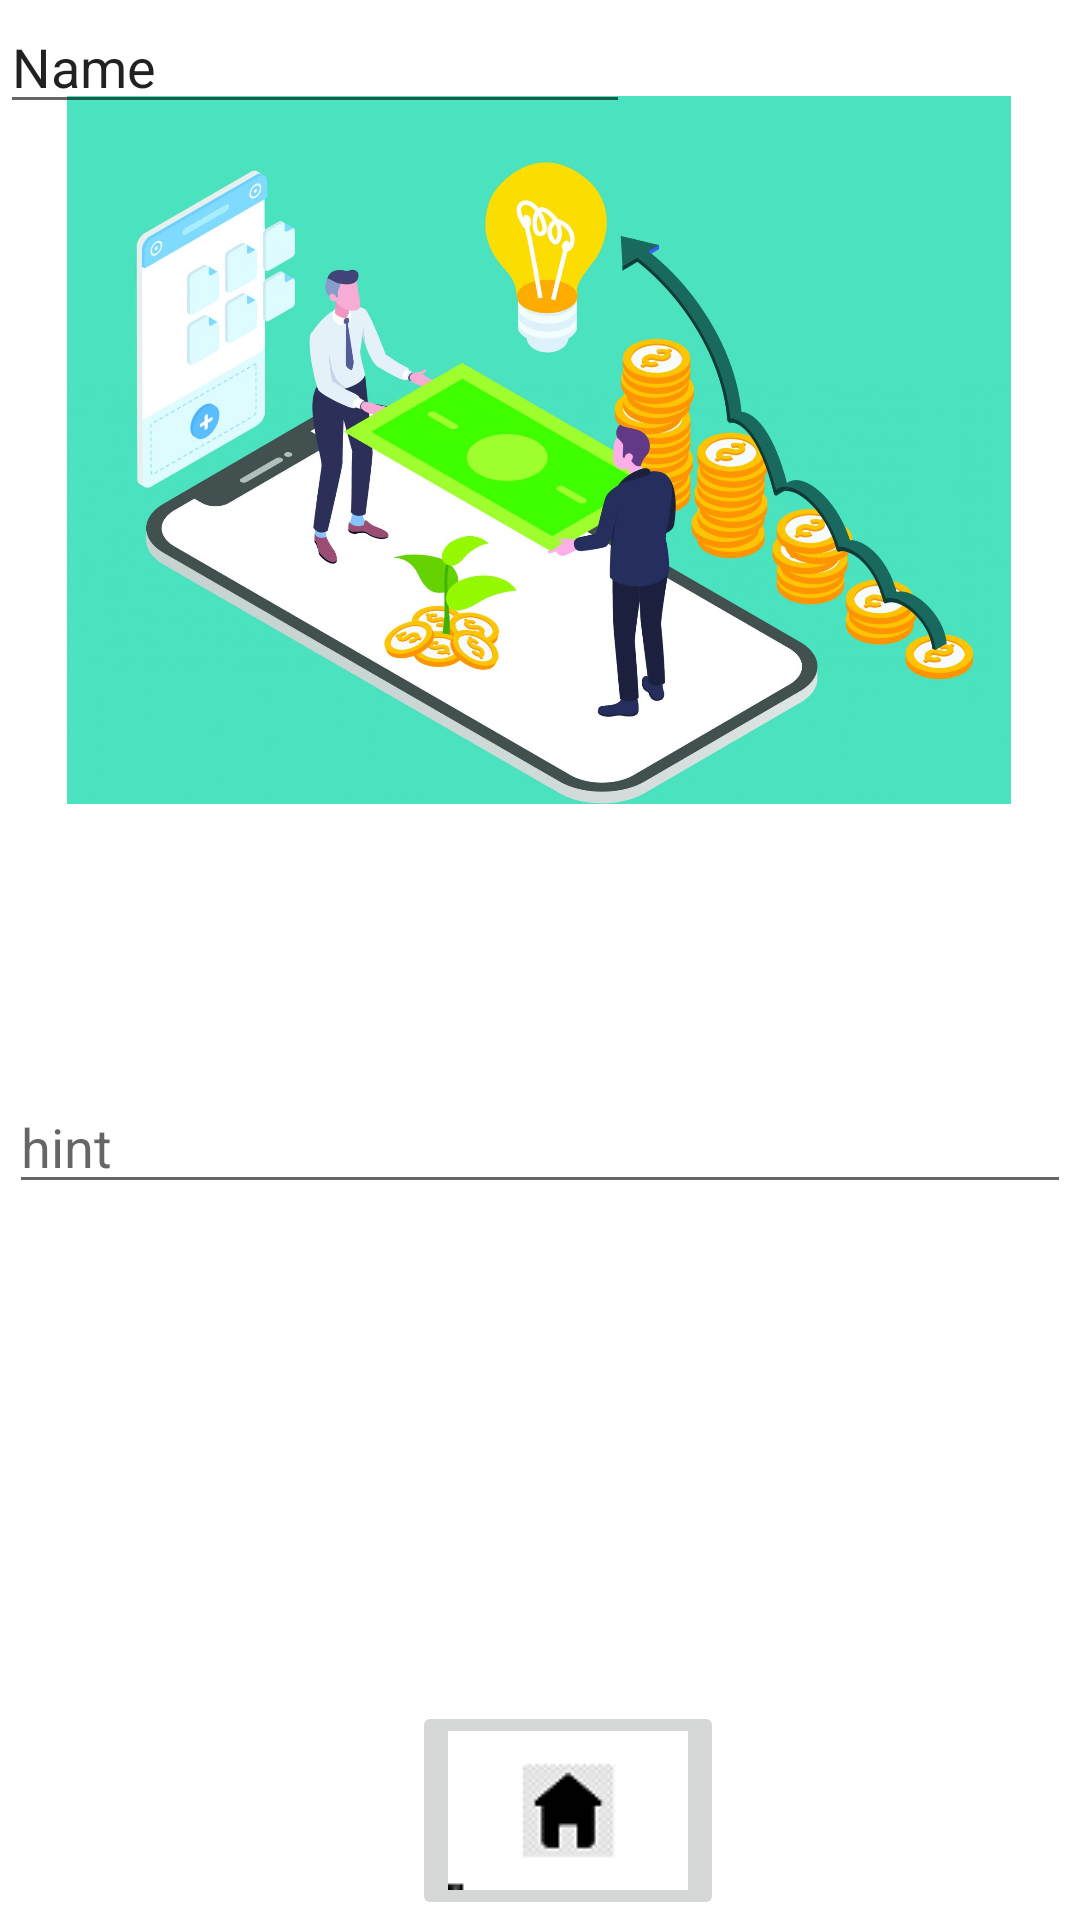

Android layout source for this screen:
<!-- AndroidManifest.xml: application theme Theme.Ideasethu -->
<!-- res/layout/activity_investorpage.xml -->
<?xml version="1.0" encoding="utf-8"?>
<androidx.constraintlayout.widget.ConstraintLayout xmlns:android="http://schemas.android.com/apk/res/android"
    xmlns:app="http://schemas.android.com/apk/res-auto"
    xmlns:tools="http://schemas.android.com/tools"
    android:layout_width="match_parent"
    android:layout_height="match_parent"
    android:background="@drawable/lightbackground"
    tools:context=".investorpage">

    <ImageView
        android:id="@+id/imageView3"
        android:layout_width="420dp"
        android:layout_height="236dp"
        android:layout_marginTop="32dp"
        app:layout_constraintEnd_toEndOf="parent"
        app:layout_constraintHorizontal_bias="0.515"
        app:layout_constraintStart_toStartOf="parent"
        app:layout_constraintTop_toTopOf="parent"
        app:srcCompat="@drawable/investor" />

    <ImageButton
        android:id="@+id/imageButton2"
        android:layout_width="wrap_content"
        android:layout_height="wrap_content"
        android:onClick ="backhome"
        app:layout_constraintBottom_toBottomOf="parent"
        app:layout_constraintEnd_toEndOf="parent"
        app:layout_constraintHorizontal_bias="0.537"
        app:layout_constraintStart_toStartOf="parent"
        app:layout_constraintTop_toTopOf="parent"
        app:layout_constraintVertical_bias="1.0"
        app:srcCompat="@drawable/home1"
        />

    <com.google.android.material.textfield.TextInputEditText
        android:id="@+id/textappear"
        android:layout_width="match_parent"
        android:layout_height="wrap_content"
        android:layout_marginStart="3dp"
        android:layout_marginTop="92dp"
        android:layout_marginEnd="3dp"
        android:hint="hint"
        android:textColor="#FFFFFF"
        android:textColorHighlight="#FFFFFF"
        app:layout_constraintEnd_toEndOf="parent"
        app:layout_constraintHorizontal_bias="0.0"
        app:layout_constraintStart_toStartOf="parent"
        app:layout_constraintTop_toBottomOf="@+id/imageView3" />

    <EditText
        android:id="@+id/editTextTextPersonName"
        android:layout_width="wrap_content"
        android:layout_height="wrap_content"
        android:ems="10"
        android:inputType="textPersonName"
        android:text="Name"
        tools:layout_editor_absoluteX="11dp"
        tools:layout_editor_absoluteY="309dp" />

</androidx.constraintlayout.widget.ConstraintLayout>
<!-- resources referenced by this layout -->
<resources>
  <!-- drawable home1: png bitmap (drawable, 1773 bytes) -->
  <!-- drawable investor: jpg bitmap (drawable, 141467 bytes) -->
  <style name="Theme.Ideasethu" parent="Theme.MaterialComponents.DayNight.DarkActionBar">
          
          <item name="colorPrimary">@color/purple_500</item>
          <item name="colorPrimaryVariant">@color/purple_700</item>
          <item name="colorOnPrimary">@color/white</item>
          
          <item name="colorSecondary">@color/teal_200</item>
          <item name="colorSecondaryVariant">@color/teal_700</item>
          <item name="colorOnSecondary">@color/black</item>
          
          <item name="android:statusBarColor" tools:targetApi="l">?attr/colorPrimaryVariant</item>
          
      </style>
  <color name="purple_500">#FF6200EE</color>
  <color name="purple_700">#FF3700B3</color>
  <color name="white">#FFFFFFFF</color>
  <color name="teal_200">#FF03DAC5</color>
  <color name="teal_700">#FF018786</color>
  <color name="black">#FF000000</color>
</resources>
